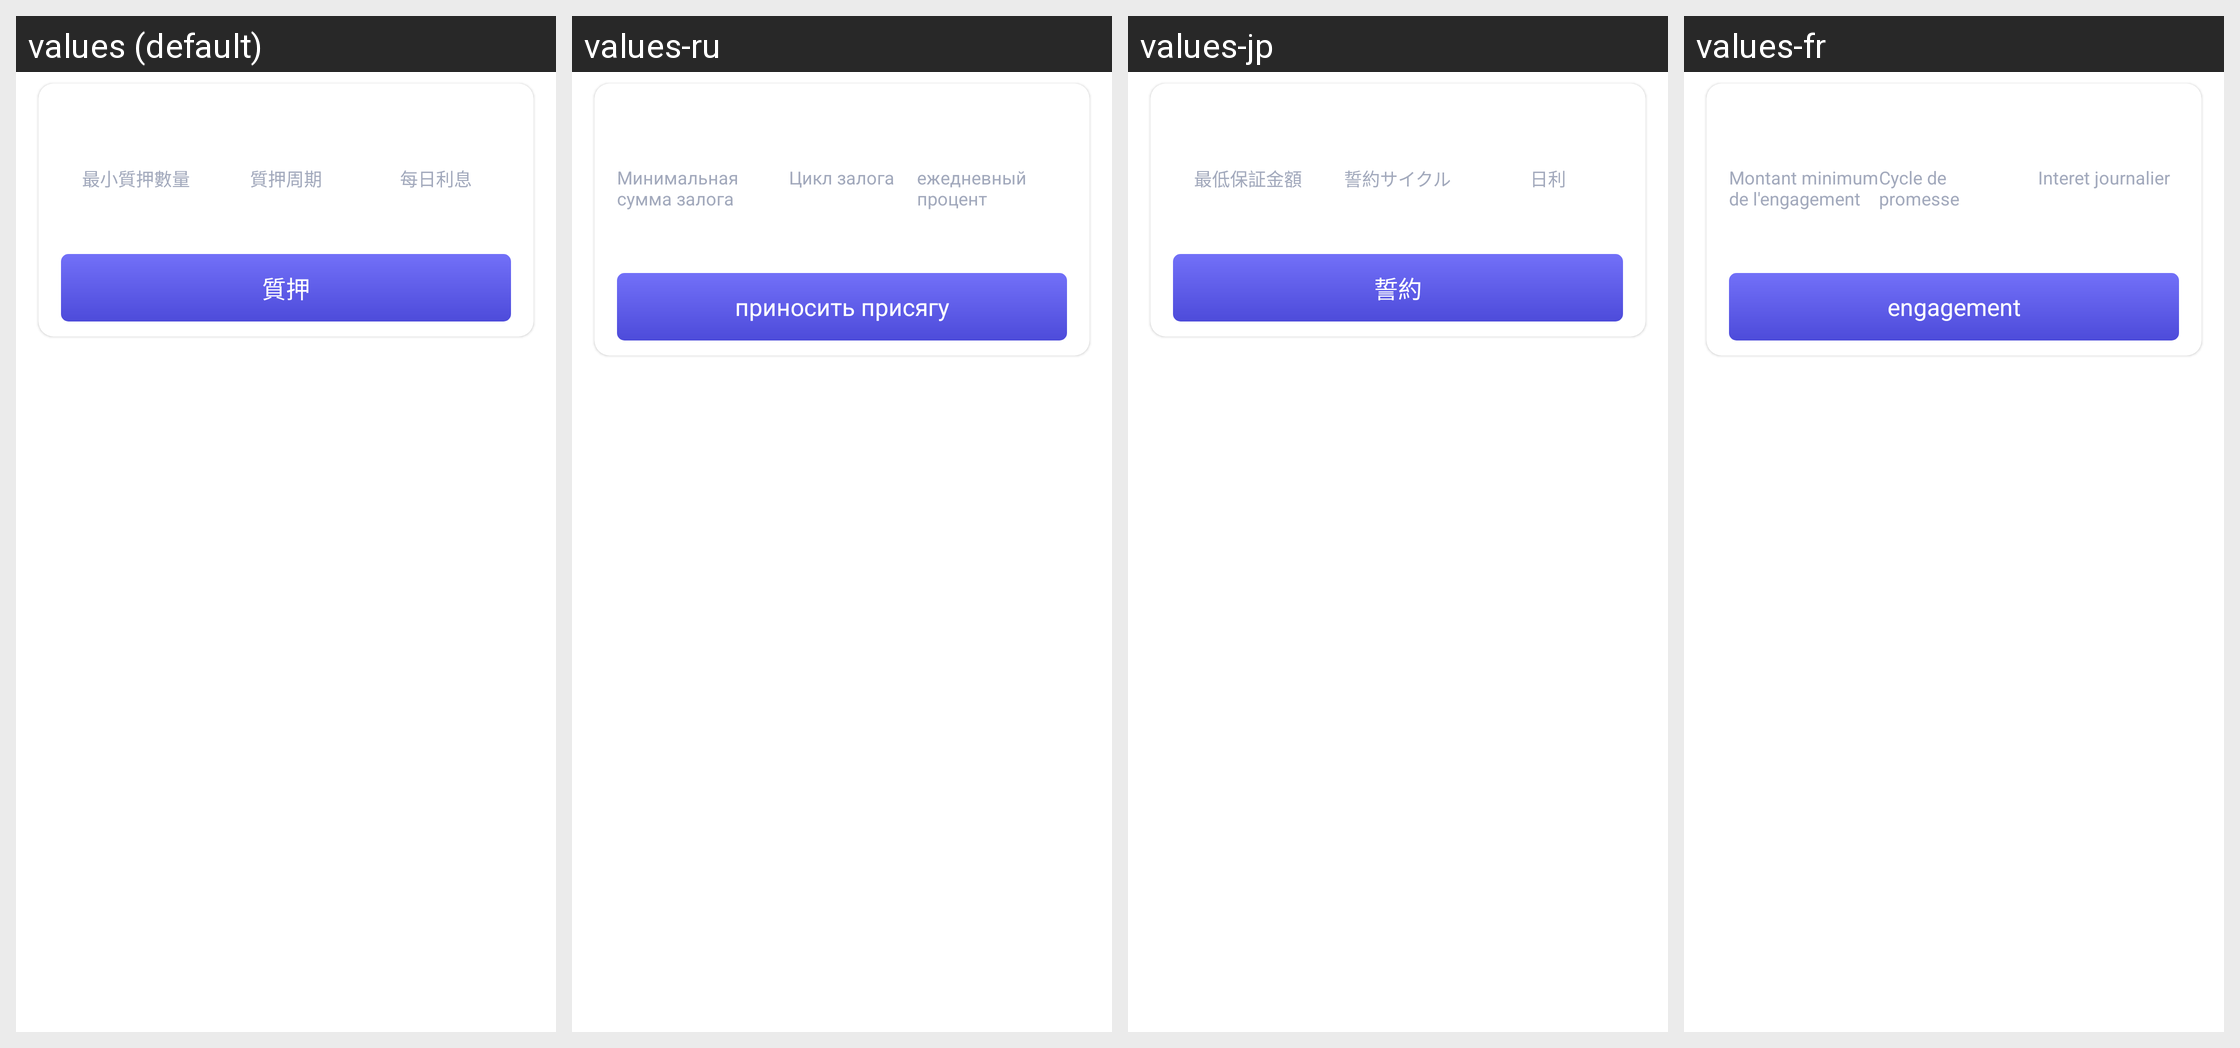

Locale-by-locale string values for the Android screen shown in this grid:
Android screen res/layout/activity_pledge_item.xml rendered under 4 locales, left to right: values (default), values-ru, values-jp, values-fr. Device: Nexus 5 (rendered at 1080×1920; each locale shown at half size, 540×960, under a caption strip naming it); theme AppThemeToolBar.Translucent.
Other locales in the repository, not shown: values-de-rDE, values-en-rUS, values-es, values-ja-rJP, values-ko, values-pt, values-zh-rCN, values-zh-rTW.
Strings drawn on this screen, with the default value and each locale's value (text and hints the layout hard-codes, and strings that could not be matched under every locale, appear in the picture but are not listed):

zhuixiaozhiyashuliang
  values: 最小質押數量
  values-ru: Минимальная сумма залога
  values-jp: 最低保証金額
  values-fr: Montant minimum de l'engagement

zhiyazhouqi
  values: 質押周期
  values-ru: Цикл залога
  values-jp: 誓約サイクル
  values-fr: Cycle de promesse

meirilixi
  values: 每日利息
  values-ru: ежедневный процент
  values-jp: 日利
  values-fr: Interet journalier

zhiya
  values: 質押
  values-ru: приносить присягу
  values-jp: 誓約
  values-fr: engagement
